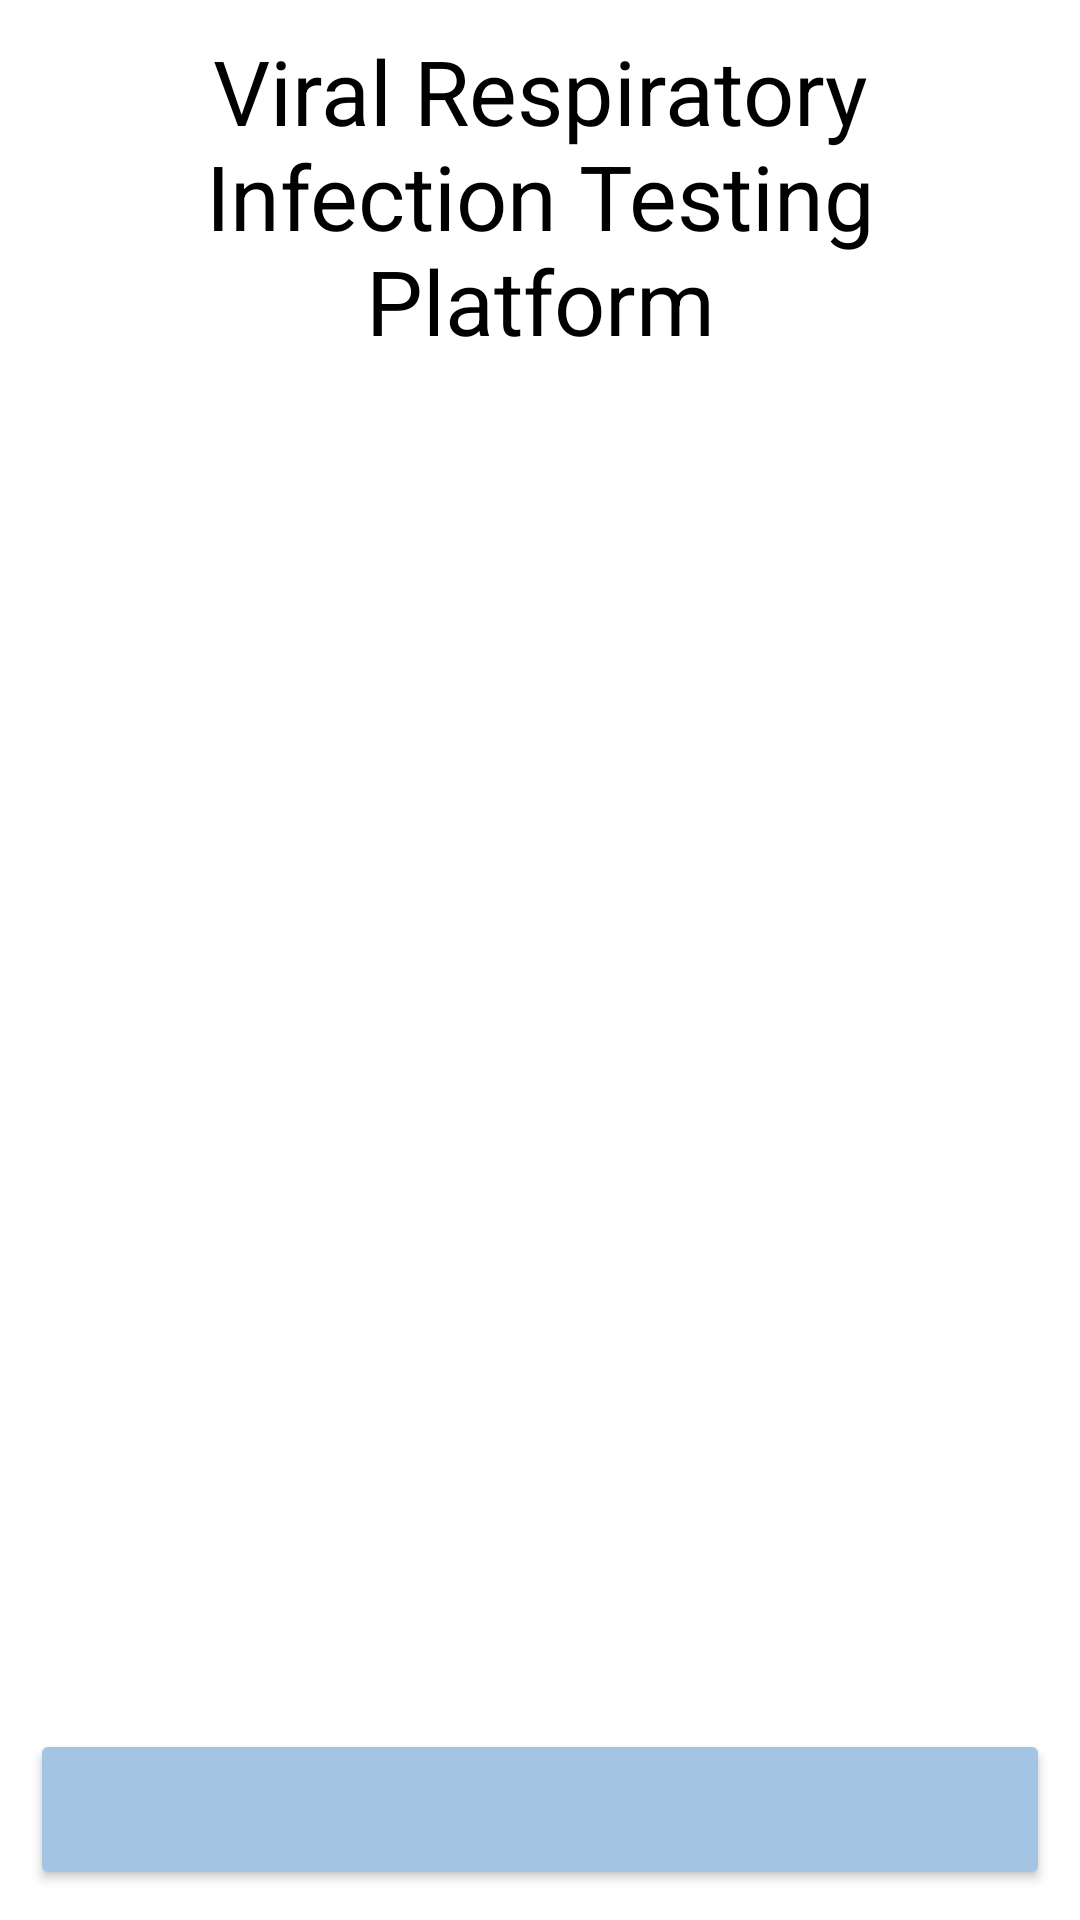

Layout XML and referenced resources for this Android screen:
<!-- AndroidManifest.xml: application theme Theme.ABEStatBLE -->
<!-- res/layout/activity_main.xml -->
<?xml version="1.0" encoding="utf-8"?>
<LinearLayout xmlns:android="http://schemas.android.com/apk/res/android"

    xmlns:tools="http://schemas.android.com/tools"
    android:layout_width="match_parent"
    android:layout_height="match_parent"
    android:paddingBottom="10dp"
    android:paddingLeft="10dp"
    android:paddingRight="10dp"
    android:paddingTop="10dp"
    android:orientation="vertical"
    tools:context=".MainActivity">
    <TextView
        android:layout_width="match_parent"
        android:layout_height="wrap_content"
        android:text="@string/covid_19_testing_platform"
        android:textSize="30sp"
        android:textColor="@color/black"
        android:textAlignment="center"
        />
    <ImageView
        android:layout_width="fill_parent"
        android:layout_height="wrap_content"
        android:src="@drawable/mcgill"/>
    <TextView
        android:layout_width="fill_parent"
        android:layout_height="wrap_content"
        android:textSize="20sp"
        android:paddingBottom="10dp"
        android:textColor="@color/black"
        android:text=""
        />
    <ListView
        android:id="@+id/deviceList"
        android:layout_width="match_parent"
        android:layout_height="0dp"
        android:layout_weight="1"/>

    <Button
        android:id="@+id/scanButton"
        android:layout_width="fill_parent"
        android:layout_height="wrap_content"
        android:backgroundTint="#A4C4E3"
        android:layout_gravity="center"
        android:enabled="true"
        android:onClick="onScan"
        android:text=""
        android:textSize="25sp"/>

</LinearLayout>
<!-- resources referenced by this layout -->
<resources>
  <color name="black">#FF000000</color>
  <string name="covid_19_testing_platform">Viral Respiratory Infection Testing Platform</string>
  <style name="Theme.ABEStatBLE" parent="Theme.MaterialComponents.Light">
          
          <item name="colorPrimary">@color/blue_200</item>
          <item name="colorPrimaryVariant">@color/blue_200_dark</item>
          <item name="colorOnPrimary">@color/black</item>
          
          <item name="colorSecondary">@color/red_700</item>
          <item name="colorSecondaryVariant">@color/red_700_light</item>
          <item name="colorOnSecondary">@color/white</item>
          
          <item name="android:statusBarColor" tools:targetApi="l">?attr/colorPrimaryVariant</item>
          
      </style>
  <color name="blue_200">#90caf9</color>
  <color name="blue_200_dark">#2286c3</color>
  <color name="red_700">#d32f2f</color>
  <color name="red_700_light">#ff6659</color>
  <color name="white">#FFFFFFFF</color>
</resources>
